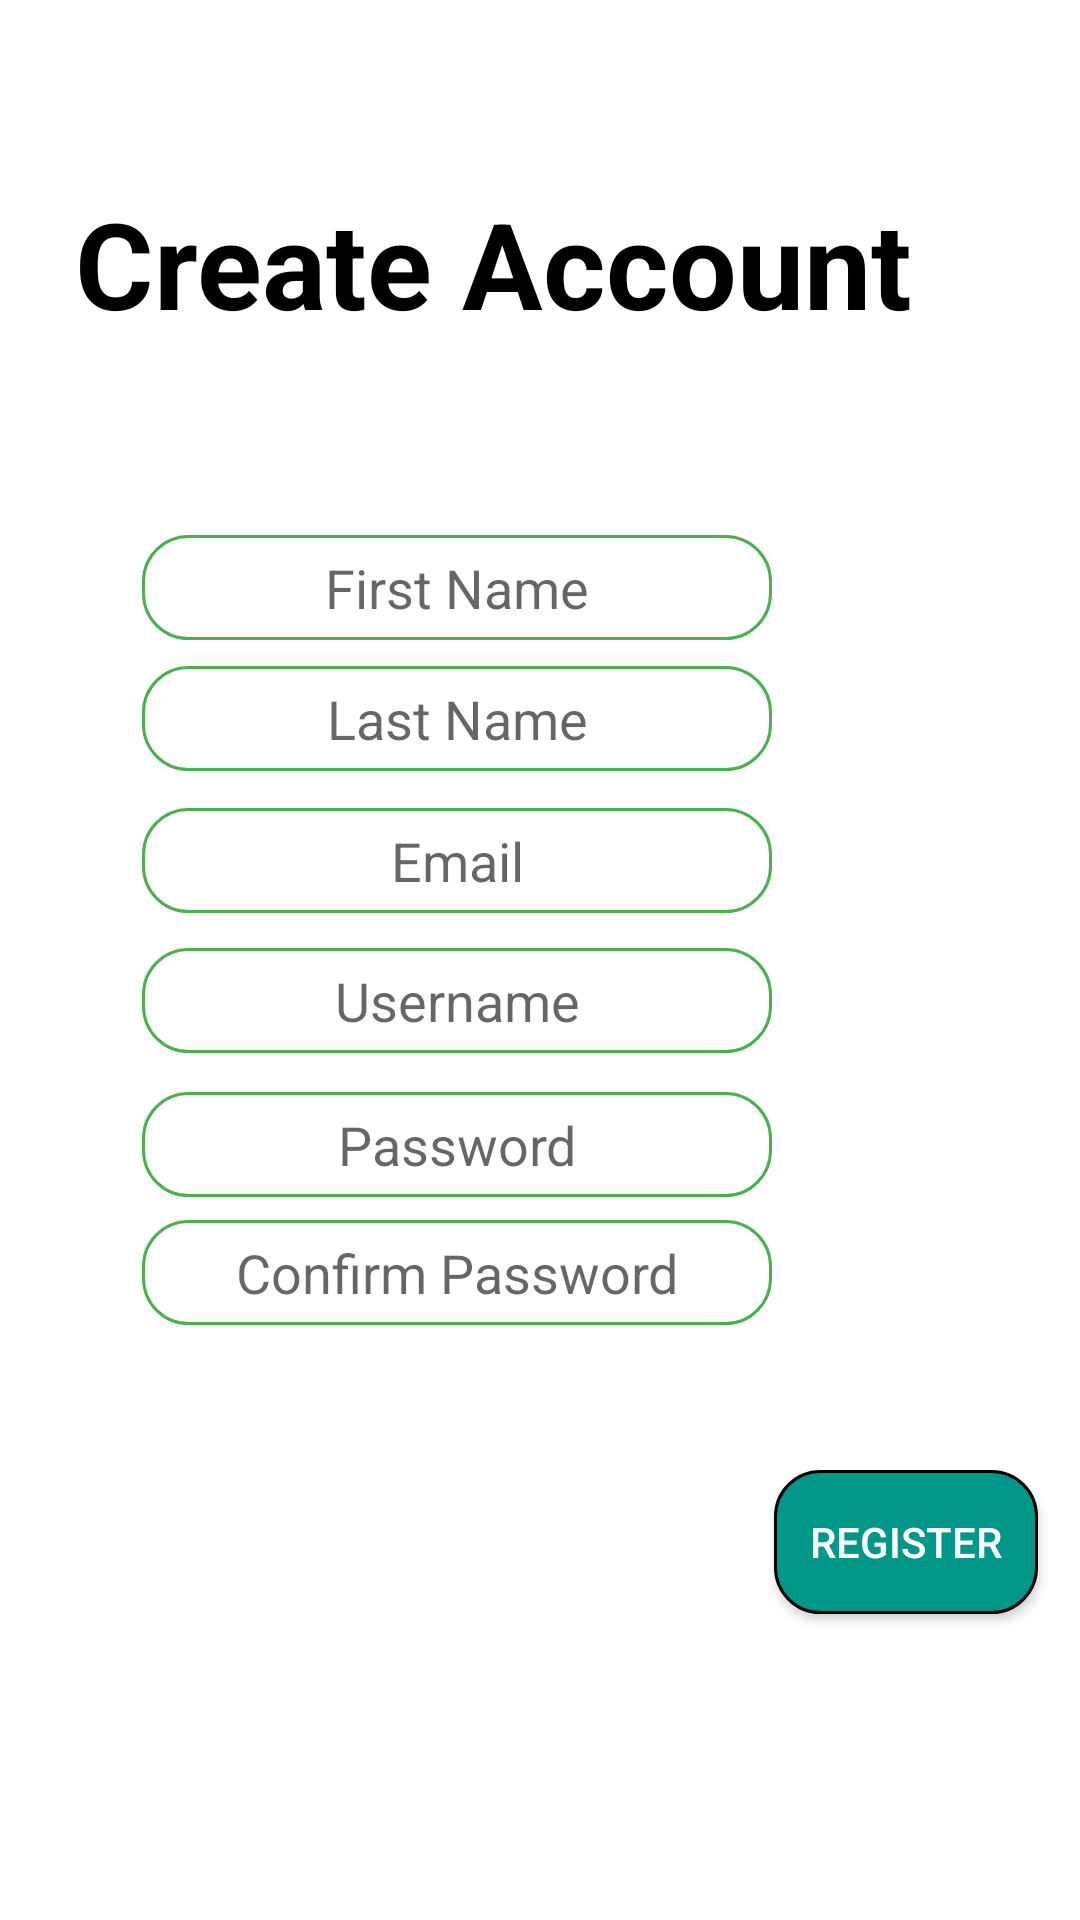

Layout XML and referenced resources for this Android screen:
<!-- AndroidManifest.xml: application theme Theme.EVSC -->
<!-- res/layout/register.xml -->
<?xml version="1.0" encoding="utf-8"?>
<LinearLayout xmlns:android="http://schemas.android.com/apk/res/android"
    xmlns:app="http://schemas.android.com/apk/res-auto"
    xmlns:tools="http://schemas.android.com/tools"
    android:layout_width="match_parent"
    android:layout_height="match_parent">

    <androidx.constraintlayout.widget.ConstraintLayout
        android:id="@+id/confirm_password_register"
        android:layout_width="match_parent"
        android:layout_height="match_parent"
        tools:layout_editor_absoluteX="0dp"
        tools:layout_editor_absoluteY="58dp">


        <TextView
            android:id="@+id/title_register"
            android:layout_width="wrap_content"
            android:layout_height="wrap_content"
            android:padding="25dp"
            android:text="@string/create_account"
            android:textColor="@color/black"
            android:textSize="40sp"
            android:textStyle="bold"
            app:layout_constraintBottom_toBottomOf="parent"
            app:layout_constraintEnd_toEndOf="parent"
            app:layout_constraintHorizontal_bias="0.0"
            app:layout_constraintStart_toStartOf="parent"
            app:layout_constraintTop_toTopOf="parent"
            app:layout_constraintVertical_bias="0.067" />

        <ImageView
            android:id="@+id/imageView4"
            android:layout_width="100dp"
            android:layout_height="100dp"
            app:layout_constraintBottom_toBottomOf="parent"
            app:layout_constraintEnd_toEndOf="parent"
            app:layout_constraintHorizontal_bias="0.531"
            app:layout_constraintStart_toEndOf="@+id/line_first_name_register"
            app:layout_constraintTop_toBottomOf="@+id/title_register"
            app:layout_constraintVertical_bias="0.016"
            app:srcCompat="@drawable/ic_register_hero" />

        <EditText
            android:id="@+id/line_first_name_register"
            android:layout_width="wrap_content"
            android:layout_height="35dp"
            android:background="@drawable/rounded_edittext"
            android:ems="10"
            android:gravity="center"
            android:hint="@string/first_name"
            android:inputType="textPersonName"
            app:layout_constraintBottom_toTopOf="@+id/line_last_name_register"
            app:layout_constraintEnd_toEndOf="parent"
            app:layout_constraintHorizontal_bias="0.098"
            app:layout_constraintStart_toEndOf="@+id/imageView30"
            app:layout_constraintTop_toBottomOf="@+id/title_register"
            app:layout_constraintVertical_bias="0.817" />

        <EditText
            android:id="@+id/line_email_register"
            android:layout_width="wrap_content"
            android:layout_height="35dp"
            android:background="@drawable/rounded_edittext"
            android:ems="10"
            android:gravity="center"
            android:hint="@string/email"
            android:inputType="textPersonName"
            app:layout_constraintBottom_toTopOf="@+id/line_uasername_register"
            app:layout_constraintEnd_toEndOf="parent"
            app:layout_constraintHorizontal_bias="0.098"
            app:layout_constraintStart_toEndOf="@+id/imageView30"
            app:layout_constraintTop_toTopOf="parent"
            app:layout_constraintVertical_bias="0.959"
            tools:ignore="TextFields" />

        <EditText
            android:id="@+id/line_uasername_register"
            android:layout_width="wrap_content"
            android:layout_height="35dp"
            android:background="@drawable/rounded_edittext"
            android:ems="10"
            android:gravity="center"
            android:hint="@string/username"
            android:inputType="textPersonName"
            app:layout_constraintBottom_toTopOf="@+id/line_enter_password_register"
            app:layout_constraintEnd_toEndOf="parent"
            app:layout_constraintHorizontal_bias="0.098"
            app:layout_constraintStart_toEndOf="@+id/imageView30"
            app:layout_constraintTop_toTopOf="parent"
            app:layout_constraintVertical_bias="0.96" />

        <EditText
            android:id="@+id/line_enter_password_register"
            android:layout_width="wrap_content"
            android:layout_height="35dp"
            android:background="@drawable/rounded_edittext"
            android:ems="10"
            android:gravity="center"
            android:hint="@string/password"
            android:inputType="textPassword"
            app:layout_constraintBottom_toTopOf="@+id/line_confirm_password_register"
            app:layout_constraintEnd_toEndOf="parent"
            app:layout_constraintHorizontal_bias="0.098"
            app:layout_constraintStart_toEndOf="@+id/imageView30"
            app:layout_constraintTop_toTopOf="parent"
            app:layout_constraintVertical_bias="0.979" />

        <EditText
            android:id="@+id/line_confirm_password_register"
            android:layout_width="wrap_content"
            android:layout_height="35dp"
            android:background="@drawable/rounded_edittext"
            android:ems="10"
            android:gravity="center"
            android:hint="@string/confirm_password"
            android:inputType="textPassword"
            app:layout_constraintBottom_toBottomOf="parent"
            app:layout_constraintEnd_toEndOf="parent"
            app:layout_constraintHorizontal_bias="0.098"
            app:layout_constraintStart_toEndOf="@+id/imageView30"
            app:layout_constraintTop_toTopOf="parent"
            app:layout_constraintVertical_bias="0.672" />


        <EditText
            android:id="@+id/line_last_name_register"
            android:layout_width="wrap_content"
            android:layout_height="35dp"
            android:background="@drawable/rounded_edittext"
            android:ems="10"
            android:gravity="center"
            android:hint="@string/last_name"
            android:inputType="textPersonName"
            app:layout_constraintBottom_toTopOf="@+id/line_email_register"
            app:layout_constraintEnd_toEndOf="parent"
            app:layout_constraintHorizontal_bias="0.098"
            app:layout_constraintStart_toEndOf="@+id/imageView30"
            app:layout_constraintTop_toTopOf="parent"
            app:layout_constraintVertical_bias="0.948" />


        <Button
            android:id="@+id/register_button"
            android:layout_width="wrap_content"
            android:layout_height="wrap_content"
            android:layout_marginStart="44dp"
            android:layout_marginBottom="35dp"
            android:background="@drawable/rounded_button"
            android:text="@string/register"
            android:textColor="@color/white"
            app:layout_constraintBottom_toBottomOf="parent"
            app:layout_constraintEnd_toEndOf="parent"
            app:layout_constraintHorizontal_bias="0.938"
            app:layout_constraintStart_toStartOf="parent"
            app:layout_constraintTop_toTopOf="parent"
            app:layout_constraintVertical_bias="0.88" />

        <ImageView
            android:id="@+id/imageView30"
            android:layout_width="24dp"
            android:layout_height="344dp"
            app:layout_constraintBottom_toBottomOf="parent"
            app:layout_constraintEnd_toEndOf="parent"
            app:layout_constraintHorizontal_bias="0.036"
            app:layout_constraintStart_toStartOf="parent"
            app:layout_constraintTop_toTopOf="parent"
            app:layout_constraintVertical_bias="1.0"
            app:srcCompat="@drawable/ic_side_bg" />

        <ImageView
            android:id="@+id/imageView33"
            android:layout_width="22dp"
            android:layout_height="190dp"

            app:layout_constraintBottom_toBottomOf="parent"
            app:layout_constraintEnd_toEndOf="parent"
            app:layout_constraintHorizontal_bias="0.094"
            app:layout_constraintStart_toStartOf="parent"
            app:layout_constraintTop_toTopOf="parent"
            app:layout_constraintVertical_bias="1.0"
            app:srcCompat="@drawable/ic_side_bg" />


    </androidx.constraintlayout.widget.ConstraintLayout>
</LinearLayout>
<!-- resources referenced by this layout -->
<resources>
  <!-- drawable rounded_button (drawable) -->
  <?xml version="1.0" encoding="utf-8"?>
  <shape xmlns:android="http://schemas.android.com/apk/res/android"
      android:shape="rectangle" android:padding="15dp">
  
      <solid android:color="#009688" />
  
      <stroke
          android:width="0.7dp"
          android:color="#BDBDBD" />
  
      <corners
          android:radius="15dp" />
      <stroke android:width="1dip" android:color="#000000" />
  </shape>
  <!-- drawable rounded_edittext (drawable) -->
  <?xml version="1.0" encoding="utf-8"?>
  <shape xmlns:android="http://schemas.android.com/apk/res/android"
      android:shape="rectangle" android:padding="15dp">
  
      <solid android:color="#FFFFFF" />
  
      <stroke
          android:width="0.7dp"
          android:color="#BDBDBD" />
  
      <corners
          android:radius="15dp" />
      <stroke android:width="1dip" android:color="#4CAF50" />
  </shape>
  <string name="confirm_password">Confirm Password</string>
  <string name="create_account">Create Account</string>
  <string name="email">Email</string>
  <string name="first_name">First Name</string>
  <string name="last_name">Last Name</string>
  <string name="password">Password</string>
  <string name="register">Register</string>
  <string name="username">Username</string>
  <style name="Theme.EVSC" parent="Theme.MaterialComponents.DayNight.DarkActionBar">
          
          <item name="colorPrimary">@color/teal_700</item>
          <item name="colorPrimaryVariant">@color/teal_700</item>
          <item name="colorOnPrimary">@color/white</item>
          
          <item name="colorSecondary">@color/teal_200</item>
          <item name="colorSecondaryVariant">@color/teal_700</item>
          <item name="colorOnSecondary">@color/black</item>
          
          <item name="android:statusBarColor">?attr/colorPrimaryVariant</item>
          
      </style>
  <!-- not gathered from this repository: default colours our renderer supplied (Android Studio template values) -->
  <color name="teal_200">#FF03DAC5</color>
  <color name="teal_700">#FF018786</color>
  <color name="black">#FF000000</color>
  <color name="white">#FFFFFFFF</color>
</resources>
